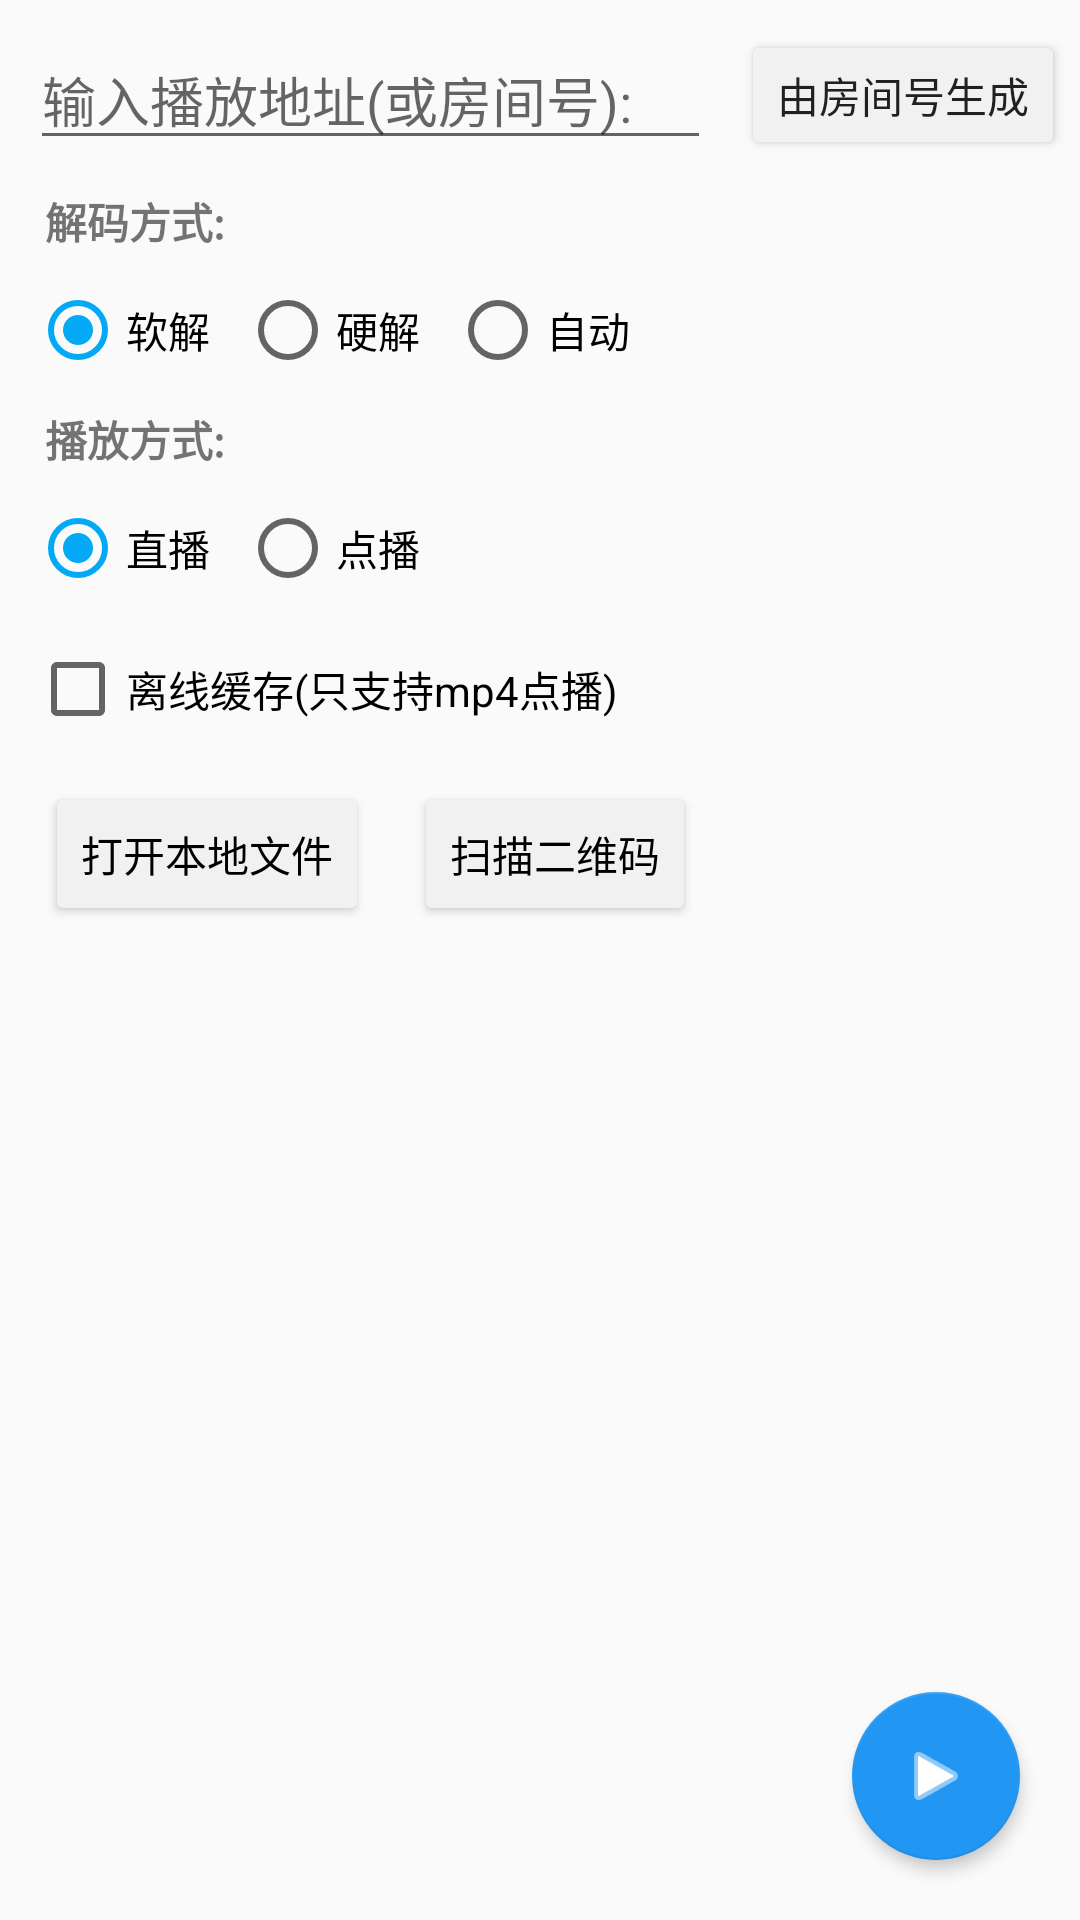

Layout XML and referenced resources for this Android screen:
<!-- AndroidManifest.xml: application theme AppTheme -->
<!-- res/layout/fragment_player.xml -->
<?xml version="1.0" encoding="utf-8"?>
<FrameLayout xmlns:android="http://schemas.android.com/apk/res/android"
    xmlns:app="http://schemas.android.com/apk/res-auto"
    android:layout_width="match_parent"
    android:layout_height="match_parent">

    <android.support.design.widget.FloatingActionButton
        android:id="@+id/PlayFloatingActionButton"
        android:layout_width="wrap_content"
        android:layout_height="wrap_content"
        android:layout_gravity="right|bottom"
        android:layout_marginBottom="20dp"
        android:layout_marginRight="20dp"
        android:clickable="true"
        android:tint="@android:color/background_light"
        app:backgroundTint="?attr/colorPrimary"
        app:elevation="3dp"
        app:rippleColor="@android:color/holo_blue_light"
        app:srcCompat="@android:drawable/ic_media_play" />


    <ProgressBar
        android:id="@+id/PlayURLProgressBar"
        android:layout_width="wrap_content"
        android:layout_height="wrap_content"
        android:layout_gravity="top|center_horizontal"
        android:visibility="gone" />

    <LinearLayout
        android:layout_width="match_parent"
        android:layout_height="match_parent"
        android:orientation="vertical">

        <LinearLayout
            android:layout_width="match_parent"
            android:layout_height="wrap_content"
            android:layout_marginTop="10dp"
            android:orientation="horizontal">

            <EditText
                android:id="@+id/PlayURLEditView"
                android:layout_width="wrap_content"
                android:layout_height="wrap_content"
                android:layout_marginLeft="10dp"
                android:layout_marginRight="10dp"
                android:layout_weight="2"
                android:hint="@string/play_input_url"
                android:singleLine="true" />

            <Button
                android:id="@+id/PlayURLGenBtn"
                android:layout_width="wrap_content"
                android:layout_height="match_parent"
                android:layout_gravity="right"
                android:layout_marginRight="5dp"
                android:singleLine="true"
                android:text="@string/play_gen_by_roomid"
                android:theme="@style/ButtonStyle" />
        </LinearLayout>

        <TextView
            android:layout_width="match_parent"
            android:layout_height="wrap_content"
            android:layout_marginBottom="10dp"
            android:layout_marginLeft="15dp"
            android:layout_marginTop="10dp"
            android:text="@string/play_decoding"
            android:textStyle="bold" />

        <RadioGroup
            android:id="@+id/DecodeTypeRadioGroup"
            android:layout_width="match_parent"
            android:layout_height="wrap_content"
            android:layout_marginLeft="10dp"
            android:orientation="horizontal">

            <RadioButton
                android:id="@+id/RadioSWDecode"
                android:layout_width="wrap_content"
                android:layout_height="wrap_content"
                android:checked="true"
                android:text="@string/sw_decode" />

            <RadioButton
                android:id="@+id/RadioHWDecode"
                android:layout_width="wrap_content"
                android:layout_height="wrap_content"
                android:layout_marginLeft="10dp"
                android:text="@string/hw_decode" />

            <RadioButton
                android:layout_width="wrap_content"
                android:layout_height="wrap_content"
                android:layout_marginLeft="10dp"
                android:text="@string/auto_decode" />
        </RadioGroup>

        <TextView
            android:layout_width="match_parent"
            android:layout_height="wrap_content"
            android:layout_marginBottom="10dp"
            android:layout_marginLeft="15dp"
            android:layout_marginTop="10dp"
            android:text="@string/play_type"
            android:textStyle="bold" />

        <RadioGroup
            android:id="@+id/PlayerTypeRadioGroup"
            android:layout_width="match_parent"
            android:layout_height="wrap_content"
            android:layout_marginLeft="10dp"
            android:orientation="horizontal">

            <RadioButton
                android:id="@+id/RadioPlayLive"
                android:layout_width="wrap_content"
                android:layout_height="wrap_content"
                android:checked="true"
                android:text="@string/play_live" />

            <RadioButton
                android:layout_width="wrap_content"
                android:layout_height="wrap_content"
                android:layout_marginLeft="10dp"
                android:text="@string/play_vod" />

        </RadioGroup>

        <CheckBox
            android:id="@+id/CacheCheckBox"
            android:layout_width="wrap_content"
            android:layout_height="wrap_content"
            android:layout_marginLeft="10dp"
            android:layout_marginTop="15dp"
            android:text="@string/play_cache" />

        <LinearLayout
            android:layout_width="match_parent"
            android:layout_height="wrap_content"
            android:orientation="horizontal">

            <Button
                android:id="@+id/PlayLocalBtn"
                android:layout_width="wrap_content"
                android:layout_height="wrap_content"
                android:layout_marginLeft="15dp"
                android:layout_marginTop="15dp"
                android:text="@string/play_open_local"
                android:textAppearance="@style/TextAppearance.AppCompat.Button"
                android:textColor="@color/colorBlack"
                android:theme="@style/ButtonStyle" />

            <Button
                android:id="@+id/PlayScanBtn"
                android:layout_width="wrap_content"
                android:layout_height="wrap_content"
                android:layout_marginLeft="15dp"
                android:layout_marginTop="15dp"
                android:text="@string/play_scan"
                android:textAppearance="@style/TextAppearance.AppCompat.Button"
                android:textColor="@color/colorBlack"
                android:theme="@style/ButtonStyle" />
        </LinearLayout>
    </LinearLayout>
</FrameLayout>
<!-- resources referenced by this layout -->
<resources>
  <color name="colorBlack">#000000</color>
  <string name="auto_decode">自动</string>
  <string name="hw_decode">硬解</string>
  <string name="play_cache">离线缓存(只支持mp4点播)</string>
  <string name="play_decoding">解码方式:</string>
  <string name="play_gen_by_roomid">由房间号生成</string>
  <string name="play_input_url">输入播放地址(或房间号):</string>
  <string name="play_live">直播</string>
  <string name="play_open_local">打开本地文件</string>
  <string name="play_scan">扫描二维码</string>
  <string name="play_type">播放方式:</string>
  <string name="play_vod">点播</string>
  <string name="sw_decode">软解</string>
  <style name="ButtonStyle" parent="Widget.AppCompat.Button.Colored">
          
          <item name="colorButtonNormal">@color/colorButtonBG</item>
  
      </style>
  <style name="AppTheme" parent="Theme.AppCompat.Light.DarkActionBar">
          
          <item name="colorPrimary">@color/colorPrimary</item>
          <item name="colorPrimaryDark">@color/colorPrimaryDark</item>
          <item name="colorAccent">@color/colorAccent</item>
      </style>
  <color name="colorButtonBG">#f1f1f1</color>
  <color name="colorPrimary">#2196f3</color>
  <color name="colorPrimaryDark">#303F9F</color>
  <color name="colorAccent">#03A9F4</color>
</resources>
